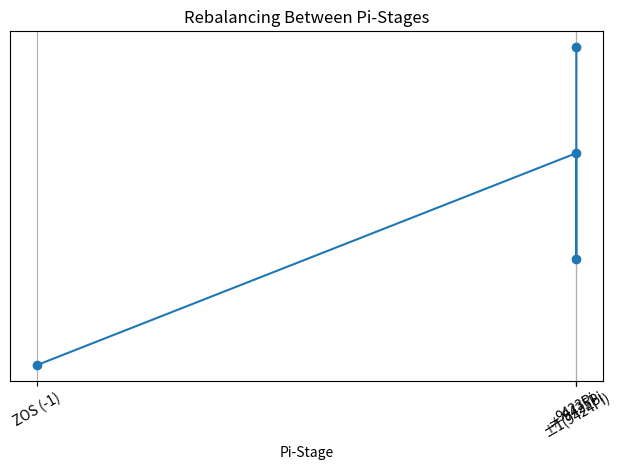

This chart was generated by the following Python code:

import matplotlib.pyplot as plt

# Define Pi-stage coordinates
stages = ['ZOS (-1)', '9423Pi', '±1(9424Pi)', '≠ 9425Pi']
values = [-1, 9423, 9424, 9425]

# Plot
plt.plot(values, [1, 2, 1.5, 2.5], marker='o')
plt.xticks(values, stages, rotation=30)
plt.yticks([])
plt.title("Rebalancing Between Pi-Stages")
plt.xlabel("Pi-Stage")
plt.grid(True)
plt.tight_layout()
plt.show()
